Photos from the image-classification dataset "apartment" in the GitHub repository andersontruong/GroundSight. Its 3 classes are: bedroom floor, bedroom table, kitchen table.

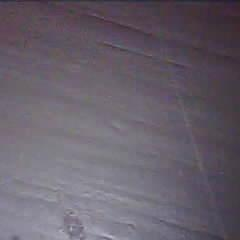
Label: kitchen table

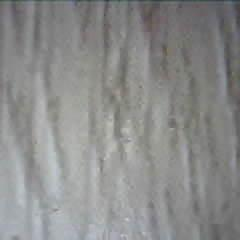
Label: bedroom floor

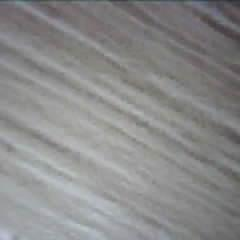
Label: bedroom floor

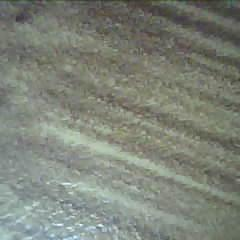
Label: bedroom table

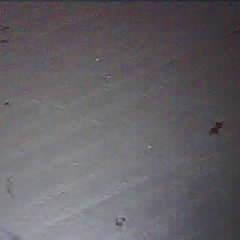
Label: kitchen table

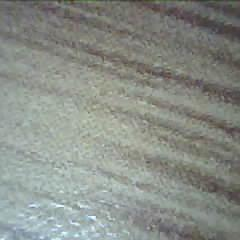
Label: bedroom table
